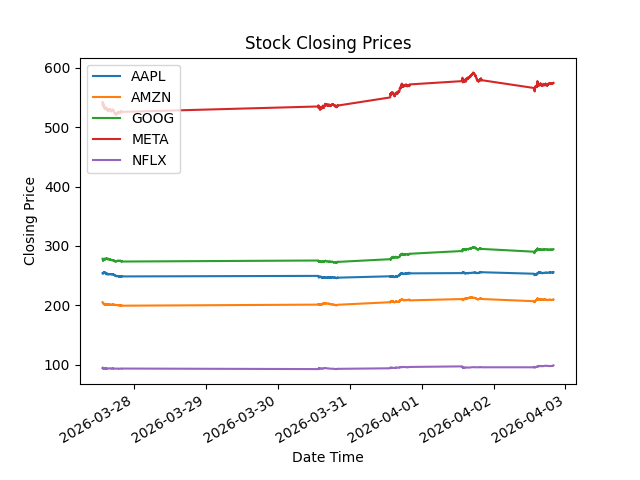

The data file committed next to this chart (first rows):
Price, Close, Close, Close, Close, Close, High, High, High, High, High, Low, Low, Low, Low, Low, Open, Open, Open, Open, Open, Volume, Volume, Volume
Ticker, AAPL, AMZN, GOOG, META, NFLX, AAPL, AMZN, GOOG, META, NFLX, AAPL, AMZN, GOOG, META, NFLX, AAPL, AMZN, GOOG, META, NFLX, AAPL, AMZN, GOOG
Datetime, , , , , , , , , , , , , , , , , , , , , , , 
2026-03-27 13:30:00+00:00, 254.1, 205.3, 278.5, 542.5, 94.56, 255.1, 206.4, 278.7, 543.6, 94.58, 253.2, 204.7, 277.2, 539, 93.82, 253.9, 206.3, 277.4, 539.6, 94.53, 1040285, 1420398, 804033
2026-03-27 13:31:00+00:00, 253.4, 204.9, 278.2, 542.6, 95.14, 254, 205.1, 278.9, 543.0, 95.27, 253.2, 204.8, 278.1, 540.9, 94.17, 254, 204.9, 278.4, 542.7, 94.54, 163460, 617735, 101289
2026-03-27 13:32:00+00:00, 253.6, 204.9, 277.8, 540.8, 95.26, 253.7, 205.1, 278.3, 542.8, 95.58, 253.2, 204.8, 277.7, 539.7, 95.02, 253.3, 204.9, 278.2, 542.8, 95.14, 115076, 188839, 109226
2026-03-27 13:33:00+00:00, 253.1, 204.4, 276.9, 539.9, 94.64, 253.6, 205, 277.9, 541.1, 95.33, 253.0, 204.4, 276.9, 539.2, 94.6, 253.6, 204.9, 277.8, 540.6, 95.26, 143748, 186089, 110631
2026-03-27 13:34:00+00:00, 253.1, 204, 276.3, 537.9, 94.29, 253.3, 204.5, 277, 540.3, 94.65, 252.9, 204, 276.3, 537.8, 94.28, 253.1, 204.4, 276.9, 540, 94.65, 108135, 259296, 106189
2026-03-27 13:35:00+00:00, 253, 203.6, 276, 536.4, 93.97, 253.2, 204.1, 276.5, 538.1, 94.33, 252.8, 203.5, 275.9, 535.9, 93.88, 253.1, 204.1, 276.4, 537.9, 94.3, 153248, 207904, 145158
2026-03-27 13:36:00+00:00, 253.2, 203.7, 275.9, 537.5, 94.03, 253.4, 203.8, 276.4, 537.7, 94.08, 252.9, 203.5, 275.6, 536.1, 93.78, 253, 203.7, 276, 536.4, 93.95, 133129, 296887, 235353
2026-03-27 13:37:00+00:00, 253.5, 203.6, 275.8, 537.4, 94.15, 253.6, 203.8, 276.2, 537.9, 94.33, 253.2, 203.6, 275.3, 537, 93.94, 253.2, 203.8, 275.9, 537.8, 94.02, 153960, 198687, 171393
2026-03-27 13:38:00+00:00, 253.7, 203.9, 275.6, 538.1, 93.93, 254, 204.0, 275.9, 538.7, 94.19, 253.4, 203.5, 275.5, 537.1, 93.83, 253.5, 203.6, 275.7, 537.4, 94.15, 128693, 173697, 98491
2026-03-27 13:39:00+00:00, 254.1, 203.7, 275, 537, 93.54, 254.2, 204, 275.7, 538.5, 93.93, 253.8, 203.7, 274.9, 536.8, 93.4, 253.8, 203.8, 275.6, 538.1, 93.93, 123743, 137004, 170974
2026-03-27 13:40:00+00:00, 254.0, 203.5, 276.5, 538.3, 93.83, 254.1, 203.8, 276.5, 538.4, 93.85, 253.6, 203.3, 274.9, 536.9, 93.5, 254, 203.7, 275, 536.9, 93.54, 135360, 158793, 260271
2026-03-27 13:41:00+00:00, 254.3, 203.6, 276.1, 537.4, 93.89, 254.4, 203.7, 276.7, 539, 93.95, 254.1, 203.4, 276.1, 536.8, 93.68, 254.1, 203.5, 276.5, 538.3, 93.82, 104840, 110368, 73660
2026-03-27 13:42:00+00:00, 254.1, 203.2, 275.5, 536.2, 93.81, 254.4, 203.7, 276.1, 537.8, 93.91, 254, 203.2, 275.4, 536, 93.66, 254.4, 203.6, 276.1, 537.4, 93.89, 88135, 161857, 129310
2026-03-27 13:43:00+00:00, 253.9, 203.2, 276.6, 536.9, 93.85, 254.2, 203.3, 276.7, 537.0, 93.89, 253.9, 203.1, 275.5, 535.7, 93.64, 254.2, 203.2, 275.5, 536.2, 93.8, 120470, 135286, 91342
2026-03-27 13:44:00+00:00, 254.0, 203.2, 277, 537.1, 93.81, 254.3, 203.4, 277.1, 537.4, 93.99, 254, 203.1, 276.5, 536.8, 93.78, 254, 203.1, 276.5, 536.9, 93.85, 63429, 143396, 48344
2026-03-27 13:45:00+00:00, 254.3, 203.5, 277.3, 538.2, 93.67, 254.3, 203.6, 277.4, 538.5, 93.85, 254, 203.2, 276.9, 537.1, 93.61, 254.1, 203.2, 277, 537.1, 93.8, 103590, 193156, 81200
2026-03-27 13:46:00+00:00, 254.4, 203.6, 277.5, 539, 93.42, 254.5, 203.7, 277.6, 539.3, 93.72, 254.2, 203.4, 277.1, 538, 93.33, 254.2, 203.5, 277.3, 538.1, 93.68, 87649, 128992, 74471
2026-03-27 13:47:00+00:00, 254.8, 203.5, 277.3, 538.1, 93.42, 254.8, 203.7, 277.7, 539.2, 93.5, 254.3, 203.4, 277.2, 538.1, 93.39, 254.4, 203.6, 277.5, 538.9, 93.42, 150009, 115182, 85799
2026-03-27 13:48:00+00:00, 255.2, 203.7, 277.3, 539.5, 93.64, 255.4, 203.8, 277.4, 539.5, 93.67, 254.7, 203.4, 277.2, 537.3, 93.33, 254.8, 203.5, 277.3, 538.1, 93.41, 208354, 117089, 73217
2026-03-27 13:49:00+00:00, 254.7, 203.4, 277.4, 539.3, 93.54, 255.3, 203.7, 277.5, 540, 93.79, 254.7, 203.4, 277.3, 539, 93.52, 255.3, 203.6, 277.3, 539.3, 93.64, 123970, 102733, 65891
2026-03-27 13:50:00+00:00, 254.6, 202.8, 277.1, 538.2, 93.36, 254.9, 203.5, 277.7, 539.7, 93.6, 254.6, 202.8, 277, 538.1, 93.35, 254.7, 203.4, 277.5, 539.3, 93.55, 199826, 201858, 78632
2026-03-27 13:51:00+00:00, 255, 202.7, 277.2, 537.9, 93.34, 255, 202.9, 277.2, 538.7, 93.41, 254.6, 202.6, 276.9, 537.4, 93.16, 254.6, 202.8, 277.2, 538.2, 93.36, 288399, 172700, 79262
2026-03-27 13:52:00+00:00, 254.7, 202.5, 277, 538.1, 93.47, 255.2, 202.8, 277.3, 538.2, 93.54, 254.7, 202.4, 277, 537.4, 93.33, 255, 202.6, 277.1, 537.9, 93.34, 325753, 188236, 48718
2026-03-27 13:53:00+00:00, 254.4, 202.3, 276.9, 537.6, 93.46, 254.7, 202.6, 277.1, 538.4, 93.5, 254.3, 202.3, 276.6, 537.2, 93.37, 254.7, 202.5, 277.1, 538.2, 93.48, 235304, 163985, 77682
2026-03-27 13:54:00+00:00, 254.9, 202.3, 277, 537.5, 93.28, 255.1, 202.5, 277.2, 538.2, 93.51, 254.4, 202.2, 276.9, 537.3, 93.26, 254.5, 202.3, 277, 537.6, 93.45, 124911, 168845, 66037
2026-03-27 13:55:00+00:00, 254.9, 202.1, 276.9, 536.4, 93.1, 255, 202.3, 277, 537.6, 93.3, 254.7, 202.1, 276.7, 536.1, 93.05, 254.9, 202.3, 276.9, 537.6, 93.29, 190710, 230946, 42098
2026-03-27 13:56:00+00:00, 254.4, 202.2, 277.0, 535.7, 93.15, 254.9, 202.2, 277, 536.5, 93.18, 254.3, 202, 276.7, 535.3, 92.99, 254.9, 202.1, 276.9, 536.3, 93.1, 169329, 244439, 92619
2026-03-27 13:57:00+00:00, 255.0, 202, 276.5, 534.3, 93.39, 255.2, 202.2, 277.0, 535.9, 93.43, 254.3, 202, 276.4, 534.2, 93.14, 254.4, 202.2, 277.0, 535.9, 93.15, 380507, 120845, 53053
2026-03-27 13:58:00+00:00, 254.9, 201.8, 276.4, 534, 93.29, 255.0, 202, 276.8, 535.1, 93.4, 254.8, 201.7, 276.4, 533.9, 93.26, 254.9, 202, 276.5, 534.3, 93.39, 188753, 188871, 55804
2026-03-27 13:59:00+00:00, 254.9, 201.8, 276.4, 534, 93.47, 255.2, 202, 276.6, 534.6, 93.51, 254.9, 201.7, 276.3, 533.9, 93.29, 254.9, 201.8, 276.4, 534.0, 93.29, 92982, 192018, 57960
2026-03-27 14:00:00+00:00, 254.9, 201.6, 277, 534.3, 93.46, 255.1, 201.8, 277, 534.4, 93.54, 254.7, 201.3, 276.2, 533.5, 93.42, 254.9, 201.8, 276.4, 533.9, 93.47, 162897, 309314, 138062
2026-03-27 14:01:00+00:00, 254.9, 201.5, 277.3, 533.5, 93.44, 255.1, 201.7, 277.3, 534.6, 93.59, 254.7, 201.2, 276.6, 533.2, 93.37, 255, 201.6, 277, 534.3, 93.45, 157002, 369110, 93731
2026-03-27 14:02:00+00:00, 254.9, 201.9, 277.1, 534, 93.12, 254.9, 201.9, 277.3, 534.3, 93.46, 254.4, 201.5, 276.9, 533.3, 93.03, 254.9, 201.5, 277.3, 533.5, 93.45, 160675, 355188, 55717
2026-03-27 14:03:00+00:00, 254.6, 201.6, 277, 532.6, 93.24, 255.1, 201.9, 277.1, 534.2, 93.33, 254.6, 201.6, 276.8, 532.6, 93.11, 254.9, 201.9, 277.1, 533.9, 93.12, 178603, 168213, 59103
2026-03-27 14:04:00+00:00, 254.5, 202.2, 277.1, 532.8, 93.44, 254.8, 202.2, 277.4, 533.7, 93.48, 254.4, 201.5, 277, 532.4, 93.19, 254.7, 201.6, 277, 532.7, 93.24, 193924, 186748, 69736
2026-03-27 14:05:00+00:00, 254.2, 202.2, 277.2, 532, 93.31, 254.6, 202.4, 277.3, 533.1, 93.46, 254, 202.1, 276.9, 531.8, 93.2, 254.5, 202.2, 277.2, 532.8, 93.44, 155675, 122249, 77787
2026-03-27 14:06:00+00:00, 254.3, 202, 277.4, 532.3, 93.54, 254.4, 202.2, 277.5, 532.4, 93.57, 254.1, 201.9, 277.1, 531.7, 93.31, 254.2, 202.2, 277.1, 532, 93.31, 90636, 145569, 63957
2026-03-27 14:07:00+00:00, 254.6, 201.8, 277.4, 531.6, 93.56, 254.6, 202, 277.5, 532.3, 93.66, 254.2, 201.7, 277.2, 531.3, 93.51, 254.3, 202, 277.5, 532.3, 93.54, 86493, 88063, 50005
2026-03-27 14:08:00+00:00, 254.8, 201.5, 277.1, 531.7, 93.15, 254.9, 201.9, 277.5, 532.1, 93.63, 254.4, 201.4, 277.0, 531.3, 93.14, 254.6, 201.8, 277.4, 531.6, 93.57, 167019, 149771, 78573
2026-03-27 14:09:00+00:00, 254.6, 201.5, 277, 531.4, 93.33, 254.9, 201.7, 277.3, 532.4, 93.34, 254.6, 201.4, 277, 531.3, 93.12, 254.8, 201.5, 277.1, 531.7, 93.15, 103821, 127584, 64387
2026-03-27 14:10:00+00:00, 255, 201.6, 277.3, 532.2, 93.39, 255.1, 201.8, 277.4, 532.7, 93.45, 254.6, 201.4, 276.9, 531.1, 93.21, 254.6, 201.5, 277, 531.4, 93.33, 171557, 117832, 51597
2026-03-27 14:11:00+00:00, 255.2, 201.8, 277.4, 532.9, 93.54, 255.2, 201.8, 277.5, 533, 93.56, 254.9, 201.6, 277.3, 531.7, 93.32, 255, 201.6, 277.3, 532, 93.39, 162898, 95389, 89406
2026-03-27 14:12:00+00:00, 255.3, 201.8, 277.9, 533.3, 93.64, 255.5, 201.9, 278.1, 534, 93.67, 255.2, 201.7, 277.4, 532.9, 93.49, 255.2, 201.8, 277.4, 532.9, 93.53, 154878, 119500, 115243
2026-03-27 14:13:00+00:00, 254.9, 201.6, 277.7, 532, 93.68, 255.4, 201.8, 277.9, 533.7, 93.72, 254.9, 201.6, 277.7, 531.8, 93.56, 255.3, 201.8, 277.9, 533.4, 93.64, 77539, 121030, 55715
2026-03-27 14:14:00+00:00, 254.8, 201.7, 277.7, 532.6, 93.83, 254.9, 201.8, 277.8, 532.9, 93.88, 254.4, 201.6, 277.5, 532, 93.61, 254.9, 201.6, 277.7, 532, 93.68, 198377, 107067, 34370
2026-03-27 14:15:00+00:00, 254.9, 202.1, 278.4, 532.7, 93.77, 255, 202.1, 278.4, 532.7, 93.92, 254.7, 201.6, 277.6, 531.6, 93.67, 254.7, 201.7, 277.7, 532.5, 93.83, 135349, 160392, 84978
2026-03-27 14:16:00+00:00, 254.8, 202.3, 278.6, 534, 93.6, 255.1, 202.3, 278.7, 534.3, 93.85, 254.8, 201.9, 278.1, 532.5, 93.54, 254.9, 202.1, 278.4, 532.7, 93.78, 125573, 217148, 105775
2026-03-27 14:17:00+00:00, 254.7, 202.2, 278.4, 533.2, 93.78, 254.8, 202.3, 278.6, 534.4, 93.81, 254.6, 202.1, 278.2, 533, 93.57, 254.8, 202.3, 278.6, 534.2, 93.61, 71588, 157494, 73917
2026-03-27 14:18:00+00:00, 254.7, 202.1, 278, 532.1, 93.82, 254.8, 202.2, 278.4, 533.2, 93.93, 254.4, 202, 278, 531.5, 93.77, 254.7, 202.2, 278.3, 533.1, 93.78, 130623, 139719, 50447
2026-03-27 14:19:00+00:00, 254.8, 201.8, 278.2, 532.8, 93.81, 255.0, 202.2, 278.3, 533.0, 93.87, 254.7, 201.7, 278, 532.0, 93.79, 254.7, 202.1, 278.1, 532.0, 93.82, 117879, 121959, 41898
2026-03-27 14:20:00+00:00, 255.2, 202, 278.6, 532.8, 93.96, 255.3, 202, 278.6, 532.8, 93.96, 254.8, 201.8, 278.1, 532.1, 93.71, 254.9, 201.8, 278.2, 532.8, 93.81, 185046, 144030, 47476
2026-03-27 14:21:00+00:00, 255, 201.9, 278.2, 532.3, 93.86, 255.3, 202.0, 278.5, 533, 93.98, 254.8, 201.6, 278.1, 532.1, 93.81, 255.2, 202.0, 278.5, 532.9, 93.96, 168248, 120610, 29586
2026-03-27 14:22:00+00:00, 254.3, 201.4, 277.7, 530.6, 93.68, 255, 201.9, 278.3, 532.3, 93.86, 254.3, 201.3, 277.7, 530.3, 93.61, 254.9, 201.9, 278.3, 532.3, 93.86, 141240, 140332, 75041
2026-03-27 14:23:00+00:00, 254.1, 201.2, 277.9, 530.5, 93.74, 254.3, 201.5, 278.0, 531.1, 93.76, 254.1, 201.1, 277.8, 530, 93.65, 254.3, 201.4, 277.8, 530.6, 93.68, 105714, 125487, 66387
2026-03-27 14:24:00+00:00, 254.5, 201.2, 277.8, 530.8, 93.68, 254.5, 201.3, 278.1, 531.3, 93.82, 253.9, 201.1, 277.7, 530.5, 93.67, 254.1, 201.2, 277.9, 530.5, 93.74, 152616, 140346, 92061
2026-03-27 14:25:00+00:00, 254.6, 201.3, 278, 530.8, 93.75, 254.8, 201.3, 278.2, 531.3, 93.81, 254.5, 201.2, 277.8, 530.4, 93.66, 254.5, 201.2, 277.8, 531, 93.68, 213196, 124293, 76554
2026-03-27 14:26:00+00:00, 254.5, 201.3, 277.9, 530.4, 93.75, 254.7, 201.4, 278.1, 530.9, 93.79, 254.5, 201.2, 277.9, 529.8, 93.65, 254.6, 201.2, 278, 530.9, 93.75, 78199, 118193, 53404
2026-03-27 14:27:00+00:00, 254.4, 201.2, 277.8, 530.9, 93.87, 254.7, 201.3, 278, 531, 93.88, 254.4, 201.1, 277.7, 530.2, 93.69, 254.5, 201.3, 277.9, 530.4, 93.75, 82240, 108916, 59645
... 1,890 more rows
